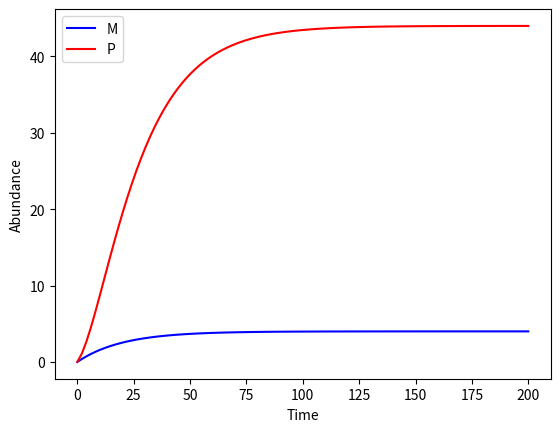

Write the Python code that produced this figure.
import numpy as np
import matplotlib.pyplot as plt
from scipy.integrate import odeint


y0 = [0,0] # 0 mRNA, 0 protein

t = np.linspace(0,200, num=100)

k_m = 0.2
gamma_m = 0.05
k_p = 0.4
gamma_p = 0.1

params = [k_m, gamma_m, k_p, gamma_p]

def sim(variables, t, params):
    
    m = variables[0]
    p = variables[1]

    k_m = params[0]
    gamma_m = params[1]
    k_p = params[2]
    gamma_p = params[3]

    dmdt = k_m - gamma_m * m
    dpdt = k_p + m - gamma_p * p

    return([dmdt,dpdt])




y = odeint(sim, y0, t, args=(params,))


f,ax = plt.subplots(1)

line1, = ax.plot(t,y[:,0], color="b", label="M")
line2, = ax.plot(t,y[:,1], color="r", label="P")

ax.set_ylabel("Abundance")
ax.set_xlabel("Time")

ax.legend(handles=[line1,line2])

plt.show()
